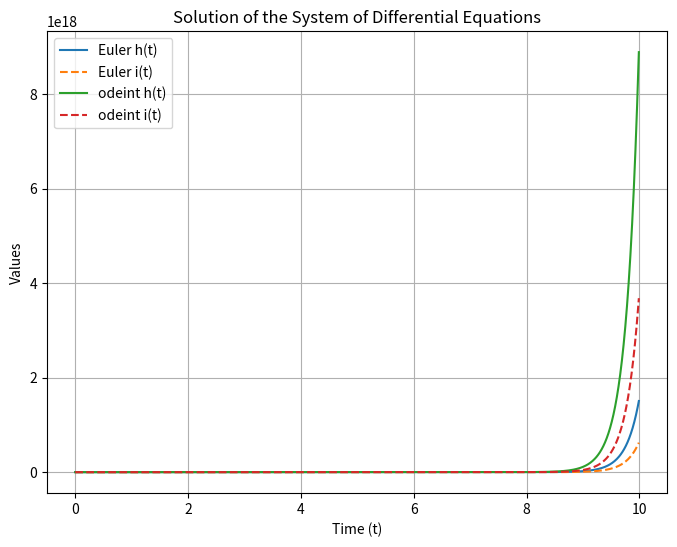

Here is the Python script that generated this plot:
import numpy as np
from scipy.integrate import odeint
import matplotlib.pyplot as plt

# solve this eq's
# h'(t) = i(t) + 4h(t) +1
# i'(t) = 2i(t) + h(t) +1

# Define the initial conditions
h0 = 0  # Initial value for h(t)
i0 = 1  # Initial value for i(t)

# Define the time step and total time
dt = 0.01  # Time step
T = 10  # Total time

# Create arrays to store the values of h(t) and i(t)
t_values = np.arange(0, T, dt)
h_values = np.zeros_like(t_values)
i_values = np.zeros_like(t_values)

# Implement Euler's method
for i in range(len(t_values) - 1):
    h_prime = i_values[i] + 4 * h_values[i] + 1
    i_prime = 2 * i_values[i] + h_values[i] + 1
    h_values[i + 1] = h_values[i] + h_prime * dt
    i_values[i + 1] = i_values[i] + i_prime * dt

# Plot the results
plt.figure(figsize=(8, 6))
plt.plot(t_values, h_values,"-", label="Euler h(t)")
plt.plot(t_values, i_values,"--", label="Euler i(t)")
plt.xlabel("Time (t)")
plt.ylabel("Values")
plt.title("Solution of the System of Differential Equations")
plt.legend()
plt.grid(True)
# plt.show()


# Define the system of differential equations
def system(y, t):
    h, i = y # folow the init vals format
    dh_dt = i + 4 * h + 1
    di_dt = 2 * i + h + 1
    return [dh_dt, di_dt]

initial_conditions = [h0, i0]
# Solve the system
solution = odeint(system, initial_conditions, t_values)

# Extract h(t) and i(t) from the solution
h_values, i_values = solution[:, 0], solution[:, 1]

# Plot the results
# plt.figure(figsize=(8, 6))
plt.plot(t_values, h_values,"-", label="odeint h(t)")
plt.plot(t_values, i_values,"--", label="odeint i(t)")
plt.xlabel("Time (t)")
plt.ylabel("Values")
plt.title("Solution of the System of Differential Equations")
plt.legend()
plt.grid(True)

plt.show()
